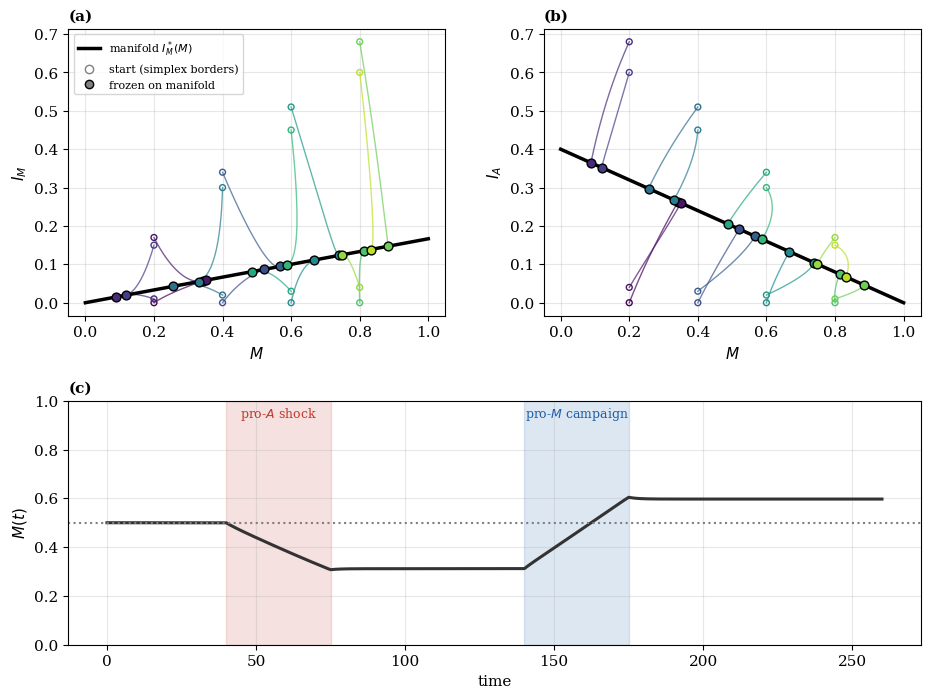

Recreate this plot in Python.
"""Figure 2 -- the continuous variety and path-dependent hysteresis (self-contained).

Panel A (a,b): two projections of the phase space (M vs I_M, M vs I_A). The
    black line is the analytical neutral manifold; 16 coloured curves are
    trajectories from initial conditions on the borders of the feasible simplex,
    each freezing at a distinct point of the manifold.
Panel B (c): hysteresis. From an equilibrium at M=0.5, two transient direct
    campaigns (pro-H shock, then pro-M campaign) each leave a permanent shift.

Requires: numpy, matplotlib. (Fixed-step RK4, to match the reference exactly.)
Run:  python fig2_variety_hysteresis.py   ->  fig2_variety_hysteresis.pdf
"""
import numpy as np
import matplotlib
matplotlib.use("Agg")
import matplotlib.pyplot as plt
from matplotlib.lines import Line2D

# --- Model parameters ---
beta = 0.1
gamma_M = 0.5
gamma_H = 0.15
r_M = 1.0
r_H = 3.0

# --- Publication style ---
plt.rcParams.update({
    "font.family": "serif",
    "font.size": 11,
    "axes.titlesize": 11,
    "axes.labelsize": 11,
    "legend.fontsize": 9,
    "figure.dpi": 130,
    "savefig.bbox": "tight",
    "axes.grid": True,
    "grid.alpha": 0.3,
})
C_M = "#1f5fa8"
C_H = "#c0392b"


def panel_label(ax, text):
    ax.set_title(text, loc="left", fontweight="bold")


def manifold(M):
    return beta * M / (beta + gamma_M), beta * (1.0 - M) / (beta + gamma_H)


def deriv(y, campaign=0.0):
    M, IM, IH = y
    dIM = beta * (M - IM) - gamma_M * IM
    dIH = beta * (1.0 - M - IH) - gamma_H * IH
    dM = M * (1.0 - M) * (r_H * dIH - r_M * dIM) - campaign * M * (1.0 - M)
    return np.array([dM, dIM, dIH])


def rk4_step(y, dt, campaign=0.0):
    k1 = deriv(y, campaign)
    k2 = deriv(y + 0.5 * dt * k1, campaign)
    k3 = deriv(y + 0.5 * dt * k2, campaign)
    k4 = deriv(y + dt * k3, campaign)
    return y + (dt / 6.0) * (k1 + 2 * k2 + 2 * k3 + k4)


def integrate(y0, dt, T, campaign_fn=None):
    n = int(round(T / dt))
    t = np.empty(n + 1)
    traj = np.empty((n + 1, 3))
    s = np.asarray(y0, dtype=float)
    tt = 0.0
    for i in range(n + 1):
        t[i] = tt
        traj[i] = s
        push = campaign_fn(tt) if campaign_fn is not None else 0.0
        s = rk4_step(s, dt, push)
        tt += dt
    return t, traj


# ---- Panels a,b: manifold + 16 trajectories from the simplex borders ----
M_grid = np.linspace(0.0, 1.0, 300)
I_M_line, I_A_line = manifold(M_grid)

ic_list = []
for M0 in [0.20, 0.40, 0.60, 0.80]:
    ic_list.append([M0, 0.0, 0.0])                       # healthy edge
    ic_list.append([M0, 0.85 * M0, 0.05 * (1 - M0)])     # mostly M ill
    ic_list.append([M0, 0.05 * M0, 0.85 * (1 - M0)])     # mostly H ill
    ic_list.append([M0, 0.75 * M0, 0.75 * (1 - M0)])     # near fully-ill corner
trajs = [integrate(ic, 0.01, 200.0)[1] for ic in ic_list]
colors = plt.cm.viridis(np.linspace(0.0, 0.9, len(trajs)))

# ---- Panel c: two transient direct campaigns ----
M0 = 0.50
IM0, IH0 = manifold(M0)
T1, T2, T3, T4 = 40.0, 75.0, 140.0, 175.0


def campaign(t):
    if T1 <= t < T2:
        return 0.030
    if T3 <= t < T4:
        return -0.045
    return 0.0


t_c, tr_c = integrate([M0, IM0, IH0], 0.01, 260.0, campaign_fn=campaign)
M_c = tr_c[:, 0]

# ---- layout ----
fig = plt.figure(figsize=(11, 8))
gs = fig.add_gridspec(2, 2, height_ratios=[1.0, 0.85], hspace=0.32, wspace=0.26)
ax_a = fig.add_subplot(gs[0, 0])
ax_b = fig.add_subplot(gs[0, 1])
ax_c = fig.add_subplot(gs[1, :])

ax_a.plot(M_grid, I_M_line, color="black", lw=2.5, zorder=4)
ax_b.plot(M_grid, I_A_line, color="black", lw=2.5, zorder=4)
for tr, c in zip(trajs, colors):
    ax_a.plot(tr[:, 0], tr[:, 1], color=c, lw=1.0, alpha=0.7)
    ax_a.scatter(tr[0, 0], tr[0, 1], color=c, marker="o", s=18, facecolor="none", zorder=5)
    ax_a.scatter(tr[-1, 0], tr[-1, 1], color=c, marker="o", s=40, edgecolor="k", zorder=6)
    ax_b.plot(tr[:, 0], tr[:, 2], color=c, lw=1.0, alpha=0.7)
    ax_b.scatter(tr[0, 0], tr[0, 2], color=c, marker="o", s=18, facecolor="none", zorder=5)
    ax_b.scatter(tr[-1, 0], tr[-1, 2], color=c, marker="o", s=40, edgecolor="k", zorder=6)
ax_a.set_xlabel("$M$"); ax_a.set_ylabel("$I_M$")
ax_b.set_xlabel("$M$"); ax_b.set_ylabel("$I_A$")
panel_label(ax_a, "(a)")
panel_label(ax_b, "(b)")

handles = [Line2D([0], [0], color="black", lw=2.5, label="manifold $I_M^*(M)$"),
           Line2D([0], [0], marker="o", color="gray", ls="", markerfacecolor="none",
                  label="start (simplex borders)"),
           Line2D([0], [0], marker="o", color="gray", ls="", markeredgecolor="k",
                  label="frozen on manifold")]
ax_a.legend(handles=handles, loc="upper left", fontsize=8)

ax_c.axvspan(T1, T2, color=C_H, alpha=0.15)
ax_c.axvspan(T3, T4, color=C_M, alpha=0.15)
ax_c.plot(t_c, M_c, color="#333333", lw=2.2)
ax_c.axhline(M0, ls=":", color="gray")
ax_c.text((T1 + T2) / 2, 0.93, "pro-$A$ shock", color=C_H, ha="center", fontsize=9)
ax_c.text((T3 + T4) / 2, 0.93, "pro-$M$ campaign", color=C_M, ha="center", fontsize=9)
ax_c.set_xlabel("time"); ax_c.set_ylabel("$M(t)$"); ax_c.set_ylim(0, 1)
panel_label(ax_c, "(c)")

fig.savefig("fig2_variety_hysteresis.pdf")
print("wrote fig2_variety_hysteresis.pdf")
print(f"Panel C: M(0)={M0:.3f} -> M(end)={M_c[-1]:.3f}")
